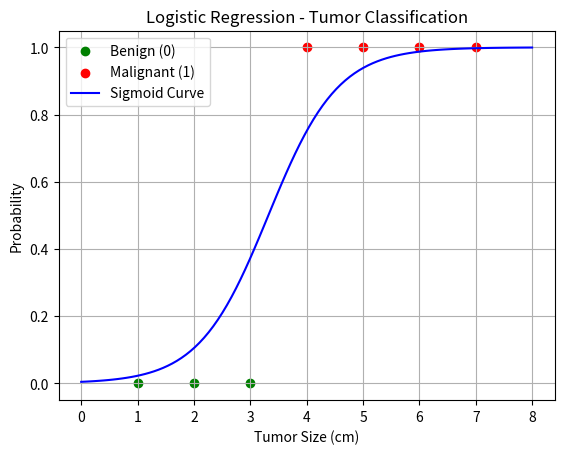

Python code for this plot:
# Project: Tumor Classification using Logistic Regression

import numpy as np
import matplotlib.pyplot as plt

# Create data
X = [1, 2, 3, 4, 5, 6, 7] #(tumor sizes in cm)
y = [0, 0, 0, 1, 1, 1, 1] #(0 = benign, 1 = malignant)

# Convert X and y to numpy arrays
X = np.array(X)
y = np.array(y)

# Define sigmoid function
def sigmoid(z):
    z = 1 / (1 + np.exp(-z))

    return z


# Define compute_cost function (log loss)
def compute_cost(X, y, w, b):
    m = len(X)
    cost = 0
    for i in range(m):
        z = w * X[i] + b
        f_wb_i = sigmoid(z)
        cost += -y[i]*np.log(f_wb_i) - (1-y[i])*np.log(1-f_wb_i)
    cost = cost / m
    return cost
# Define compute_gradient function (for w and b)
def compute_gradient(X, y, w, b):
    m = len(X)
    dj_dw = 0
    dj_db = 0

    for i in range(m):
        z = w * X[i] + b
        f_wb_i = sigmoid(z)
        dj_dw += (f_wb_i - y[i]) * X[i]
        dj_db += (f_wb_i - y[i])
    dj_dw /= m
    dj_db /= m

    return dj_dw, dj_db
# Implement gradient_descent function
def gradient_descent(X, y, w, b, learning_rate, iterations):
    for i in range(iterations):
        dj_dw, dj_db = compute_gradient(X, y, w, b)

        w = w - learning_rate * dj_dw
        b = b - learning_rate * dj_db

        if i % 100 == 0:
            cost = compute_cost(X, y, w, b)
            print(f"Iterations {i}: cost{cost:.4f}")

    return w, b
    

# Initialize parameters w and b
w = 0
b = 0
learning_rate = 0.1
iterations = 1000

# Run gradient descent and print final cost and parameters
w, b = gradient_descent(X, y, w, b, learning_rate, iterations)
print(f"Final Parameters: w = {w:.4f}, b = {b:.4f}")

# Plot decision boundary
# Plot data points: benign (green), malignant (red)
# Plot sigmoid curve
x_values = np.linspace(0, 8, 100)
y_values = sigmoid(w * x_values + b)
plt.scatter(X[y==0], y[y==0], color="green", label="Benign (0)")
plt.scatter(X[y==1], y[y==1], color="red", label="Malignant (1)")
plt.plot(x_values, y_values, color="blue", label="Sigmoid Curve")
plt.xlabel("Tumor Size (cm)")
plt.ylabel("Probability")
plt.title("Logistic Regression - Tumor Classification")
plt.legend()
plt.grid(True)
plt.show()
# Make prediction for a tumor size of 4.5 cm
# Use sigmoid(w*X + b)
# If value > 0.5 → malignant (1), else benign (0)

tumor_size = 4.5
probability = sigmoid(w * tumor_size + b)
prediction = 1 if probability >= 0.5 else 0

print(f"\nPredicted Probability for tumor size: {tumor_size} cm: {probability:.4f}")
print(f"Predicted Class: {'Malignant (1)' if prediction == 1 else 'Benign (0)'}")



